Run: headless pygame with SDL's dummy video driver; simulated clock (each Clock.tick advances the game by its frame time, no real sleeping); random seed 0; keys injected as events and as key.get_pressed() state; mouse plan: one left click at the window centre at the start of phase 2, then a move to the lower-right quarter at the start of phase 3.
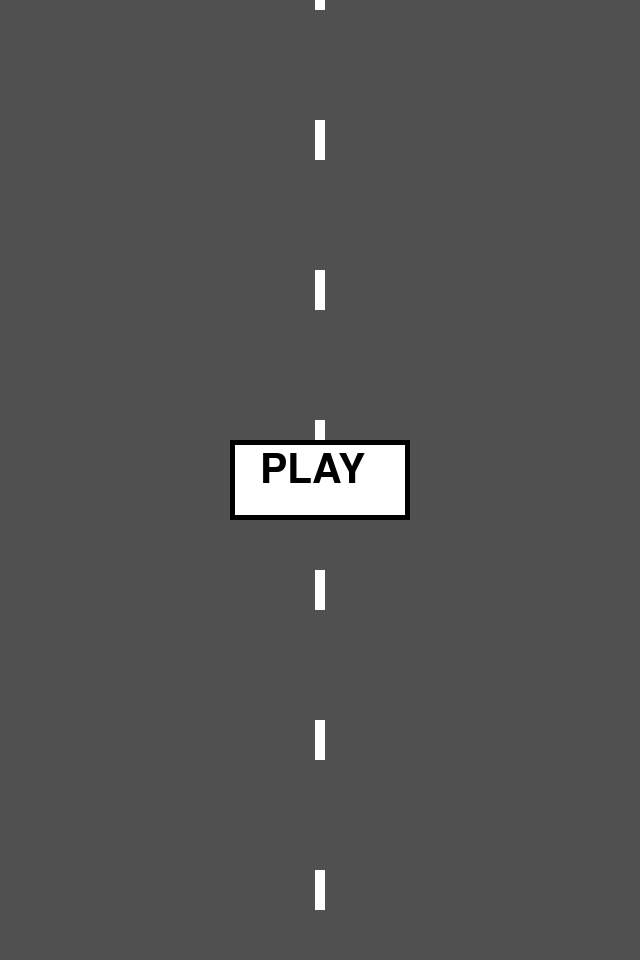
Frame 1 of 4 · flips 1–60 · no input
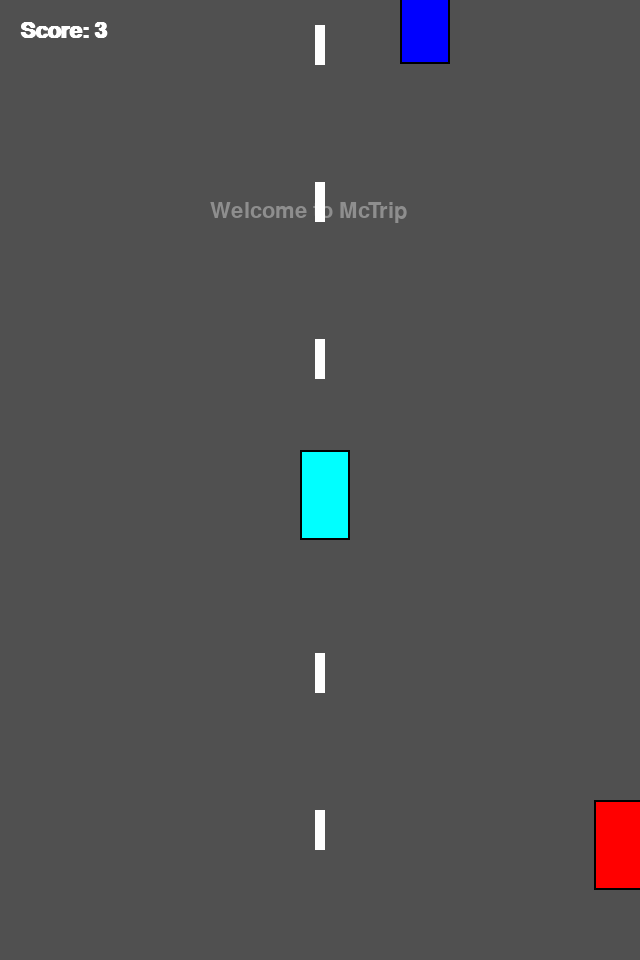
Frame 2 of 4 · flips 61–180 · clicked the window centre · tapped SPACE, RETURN · held RIGHT (→), D
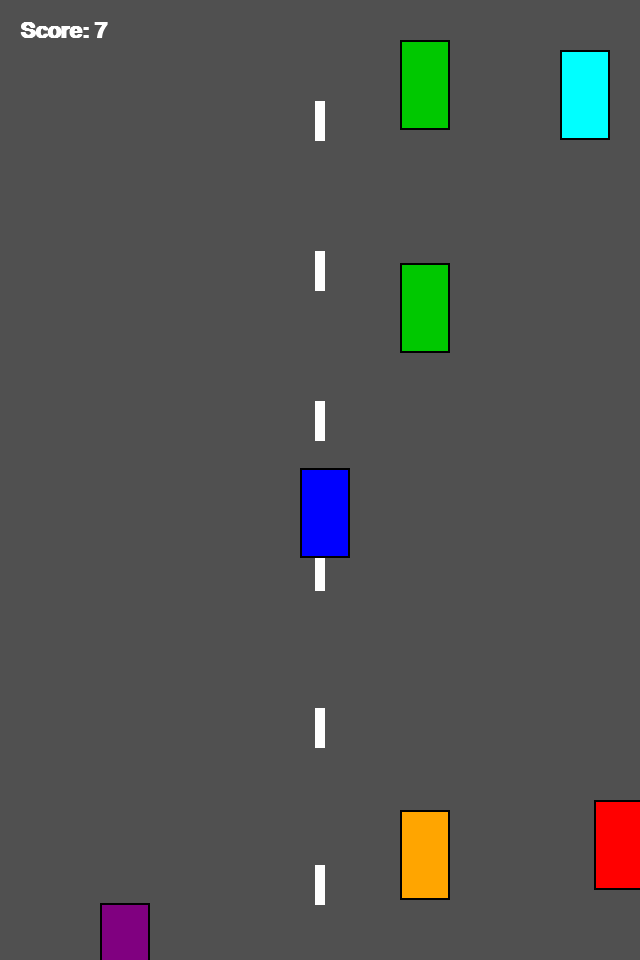
Frame 3 of 4 · flips 181–300 · moved the mouse to the lower-right quarter · held DOWN (↓), S
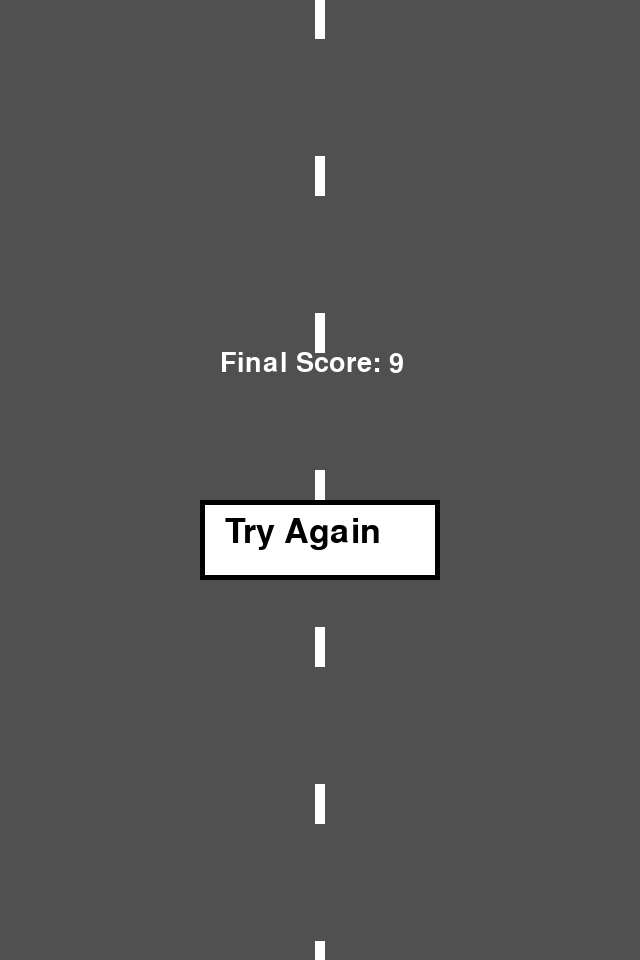
Frame 4 of 4 · flips 301–420 · held LEFT (←), A, UP (↑), W

The pygame program that drew these frames:

import pygame
import sys
import random

# --- ERALDI SKOORI KLASS ---
class Score:
    def __init__(self):
        self.points = 0
        self.font = pygame.font.SysFont("Arial", 32, bold=True)

    def lisa_punkte(self, kogus):
        self.points += kogus

    def joonista(self, aken):
        # Tekitame tekstist pildi (render)
        skoor_pind = self.font.render(f"Score: {int(self.points)}", True, (255, 255, 255))
        # Joonistame selle ekraanile (blit) - asukoht 20, 20 on ekraanil nähtav
        aken.blit(skoor_pind, (20, 20))

    def reset(self):
        self.points = 0

class Car:
    def __init__(self, x, y):
        self.rect = pygame.Rect(x, y, 50, 90)
        self.kiirus = 7

    def liiguta(self):
        klahvid = pygame.key.get_pressed()
        if klahvid[pygame.K_LEFT] and self.rect.left > 0:
            self.rect.x -= self.kiirus
        if klahvid[pygame.K_RIGHT] and self.rect.right < 640:
            self.rect.x += self.kiirus

    def joonista(self, aken):
        pygame.draw.rect(aken, (255, 0, 0), self.rect)
        pygame.draw.rect(aken, (0, 0, 0), self.rect, 2)

class McTrip:
    def __init__(self):
        pygame.init()
        self.LAAIUS, self.KORGUS = 640, 960
        self.aken = pygame.display.set_mode((self.LAAIUS, self.KORGUS))
        pygame.display.set_caption("McTrip")
        self.kell = pygame.time.Clock()

        self.VALGE = (255, 255, 255)
        self.MUST = (0, 0, 0)
        self.HALL = (80, 80, 80)
        self.VARVID = [(0, 0, 255), (0, 200, 0), (255, 165, 0), (128, 0, 128), (0, 255, 255)]

        self.mang_kaib = False
        self.mang_labi = False
        
        self.nupp_rect = pygame.Rect(230, 440, 180, 80)
        self.reset_nupp_rect = pygame.Rect(200, 500, 240, 80)
        
        self.triibu_vahe = 150
        self.triibud = [[315, i * self.triibu_vahe] for i in range(10)]
        self.auto = Car(300, 800)
        
        # LOOME SKOORI OBJEKTI
        self.skoor = Score()
        
        self.vastased = []
        self.teksti_timer = 180

    def reset_mang(self):
        self.vastased = []
        self.auto.rect.x = 300
        self.mang_kaib = True
        self.mang_labi = False
        self.teksti_timer = 180
        self.skoor.reset() # Nullime skoori uue mängu alguses

    def tekita_vastane(self):
        if random.random() < 0.04:
            read = [25, 100, 200, 300, 400, 500, 560]
            mitu = random.choices([1, 2, 3], weights=[80, 15, 5])[0]
            valitud_read = random.sample(read, mitu)

            for rida in valitud_read:
                y_pos = random.randint(-400, -100)
                uus_rect = pygame.Rect(rida, y_pos, 50, 90)
                
                lubatud = True
                for v_andmed in self.vastased:
                    v_rect = v_andmed[0]
                    if uus_rect.colliderect(v_rect.inflate(70, 200)):
                        lubatud = False
                        break
                
                if lubatud:
                    suvaline_varv = random.choice(self.VARVID)
                    self.vastased.append([uus_rect, suvaline_varv])

    def uuenda_tausta(self):
        for triip in self.triibud:
            triip[1] += 7 
            if triip[1] > self.KORGUS:
                koige_ylem_y = min(t[1] for t in self.triibud)
                triip[1] = koige_ylem_y - self.triibu_vahe

    def joonista(self):
        self.aken.fill(self.HALL) 
        for triip in self.triibud:
            pygame.draw.rect(self.aken, self.VALGE, (triip[0], triip[1], 10, 40))

        if not self.mang_kaib and not self.mang_labi:
            # Algusmenüü
            pygame.draw.rect(self.aken, self.VALGE, self.nupp_rect)
            pygame.draw.rect(self.aken, self.MUST, self.nupp_rect, 5)
            font = pygame.font.SysFont("Calibri", 60)
            tekst = font.render("PLAY", True, self.MUST)
            self.aken.blit(tekst, (self.nupp_rect.x + 30, self.nupp_rect.y + 10))

        elif self.mang_labi:
            # Kaotuse ekraan
            font = pygame.font.SysFont("Calibri", 40)
            fail_tekst = font.render(f"Final Score: {int(self.skoor.points)}", True, self.VALGE)
            self.aken.blit(fail_tekst, (220, 350))
            
            pygame.draw.rect(self.aken, self.VALGE, self.reset_nupp_rect)
            pygame.draw.rect(self.aken, self.MUST, self.reset_nupp_rect, 5)
            btn_font = pygame.font.SysFont("Calibri", 50)
            btn_tekst = btn_font.render("Try Again", True, self.MUST)
            self.aken.blit(btn_tekst, (self.reset_nupp_rect.x + 25, self.reset_nupp_rect.y + 15))

        elif self.mang_kaib:
            self.auto.joonista(self.aken)
            for v_andmed in self.vastased:
                rect, varv = v_andmed
                pygame.draw.rect(self.aken, varv, rect)
                pygame.draw.rect(self.aken, self.MUST, rect, 2)

            # SKOORI JOONISTAMINE
            self.skoor.joonista(self.aken)

            if self.teksti_timer > 0:
                font = pygame.font.SysFont("Calibri", 32)
                tekst_pind = font.render("Welcome to McTrip", True, self.VALGE)
                labipaistvus = max(0, min(255, self.teksti_timer * 1.5))
                tekst_pind.set_alpha(labipaistvus)
                self.aken.blit(tekst_pind, (210, 200))

        pygame.display.flip()

    def run(self):
        while True:
            for sündmus in pygame.event.get():
                if sündmus.type == pygame.QUIT:
                    pygame.quit()
                    sys.exit()
                
                if sündmus.type == pygame.MOUSEBUTTONDOWN:
                    if not self.mang_kaib and not self.mang_labi:
                        if self.nupp_rect.collidepoint(sündmus.pos):
                            self.mang_kaib = True
                    elif self.mang_labi:
                        if self.reset_nupp_rect.collidepoint(sündmus.pos):
                            self.reset_mang()
            
            self.uuenda_tausta()
            
            if self.mang_kaib:
                # SKOORI LISAMINE: 2 punkti sekundis (60 FPS juures)
                self.skoor.lisa_punkte(2 / 60)
                
                self.auto.liiguta()
                self.tekita_vastane()

                for v_andmed in self.vastased[:]:
                    rect = v_andmed[0]
                    rect.y += 10
                    if rect.y > self.KORGUS:
                        self.vastased.remove(v_andmed)
                
                    if self.auto.rect.colliderect(rect):
                        self.mang_kaib = False
                        self.mang_labi = True
                
                if self.teksti_timer > 0:
                    self.teksti_timer -= 1

            self.joonista()
            self.kell.tick(60)

if __name__ == "__main__":
    mang = McTrip()
    mang.run()
